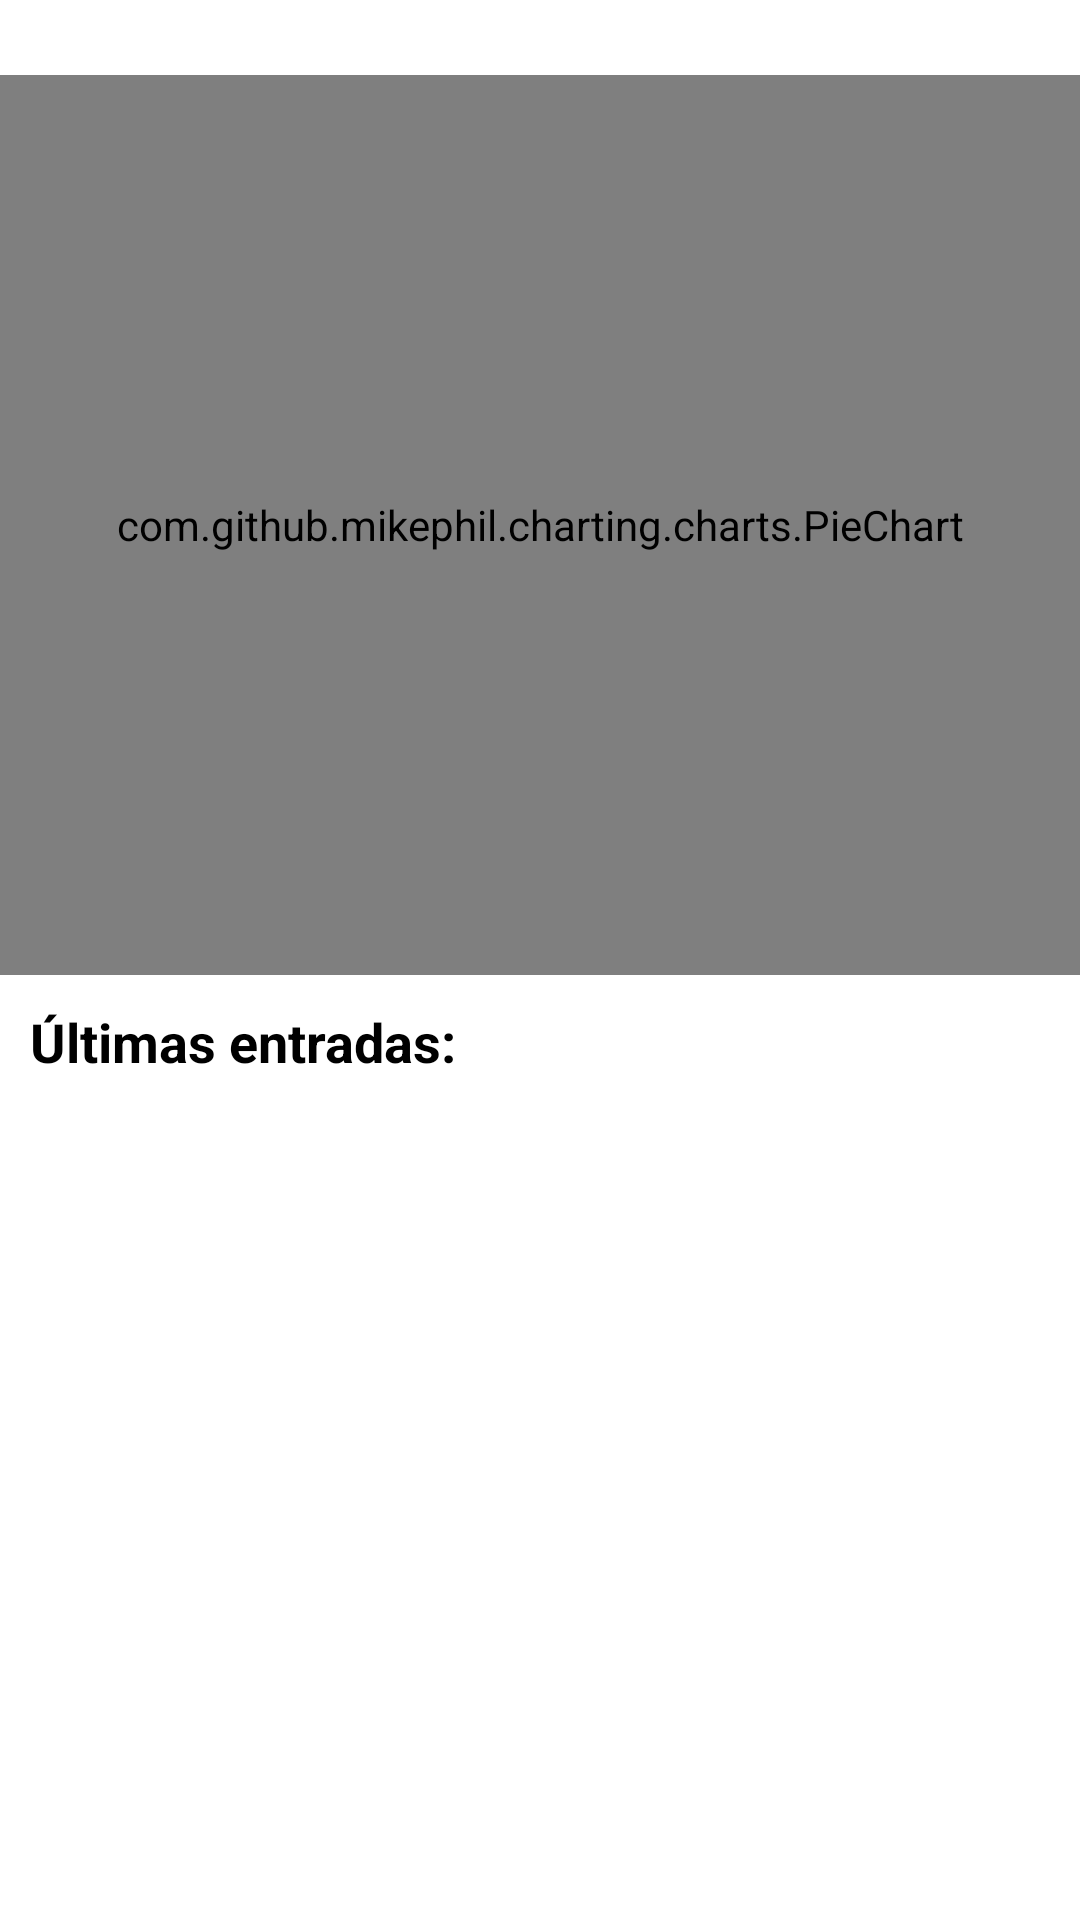

Write the Android layout XML for this screen, with the resource values it uses.
<!-- AndroidManifest.xml: application theme Theme.SaveGoals -->
<!-- res/layout/fragment_estadisticas_estadisticas.xml -->
<?xml version="1.0" encoding="utf-8"?>
<FrameLayout xmlns:android="http://schemas.android.com/apk/res/android"
    xmlns:tools="http://schemas.android.com/tools"
    android:layout_width="match_parent"
    android:layout_height="match_parent"
    tools:context=".controlador.estadisticas.EstadisticasEstadisticasFragment">

    <LinearLayout
        android:layout_width="match_parent"
        android:layout_height="match_parent"
        android:orientation="vertical">

        <TextView
            android:id="@+id/tvErrorEntradas"
            android:layout_width="match_parent"
            android:layout_height="wrap_content"
            android:layout_margin="10dp"
            android:gravity="center"
            android:text="@string/no_entardas"
            android:textColor="#FF0000"
            android:textSize="16sp"
            android:textStyle="bold"
            android:visibility="gone" />

        <com.github.mikephil.charting.charts.PieChart
            android:id="@+id/piechart"
            android:layout_width="match_parent"
            android:layout_height="300sp"
            android:layout_marginTop="25dp" />

        <TextView
            android:id="@+id/tvUltimasEntradas"
            android:layout_width="match_parent"
            android:layout_height="wrap_content"
            android:layout_margin="10dp"
            android:layout_marginTop="25dp"
            android:text="@string/ultimas_entradas"
            android:textSize="18sp"
            android:textStyle="bold" />

        <LinearLayout
            android:id="@+id/lyUltimasEntradas"
            android:layout_width="match_parent"
            android:layout_height="wrap_content"
            android:orientation="vertical"/>

    </LinearLayout>

</FrameLayout>
<!-- resources referenced by this layout -->
<resources>
  <string name="no_entardas">No hay entradas en este objetivo</string>
  <string name="ultimas_entradas">Últimas entradas:</string>
  <style name="Theme.SaveGoals" parent="Theme.MaterialComponents.DayNight.DarkActionBar">
          
          <item name="colorPrimary">@color/primario</item>
          <item name="colorPrimaryVariant">@color/secundarioOscuro</item>
          <item name="colorOnPrimary">@color/white</item>
          
          <item name="colorSecondary">@color/secundarioClaro</item>
          <item name="colorSecondaryVariant">@color/teal_700</item>
          <item name="colorOnSecondary">@color/black</item>
          
          <item name="android:statusBarColor">?attr/colorPrimaryVariant</item>
          
          <item name="backgroundColor">@color/fondoClaro</item>
  
          <item name="windowActionBar">false</item>
          <item name="windowNoTitle">true</item>
  
          
          <item name="android:textColor">@color/black</item>
          <item name="tint">@color/black</item>
          <item name="iconTint">@color/black</item>
          <item name="android:tint">@color/black</item>
          <item name="compactCalendarBackgroundColor">@color/white</item>
          <item name="compactCalendarTextColor">@color/black</item>
          <item name="compactCalendarCurrentSelectedDayBackgroundColor">@color/grey</item>
          <item name="compactCalendarCurrentSelectedDayTextColor">@color/white</item>
          <item name="compactCalendarCurrentDayBackgroundColor">@color/azul</item>
  
      </style>
  <color name="primario">#4169E1</color>
  <color name="secundarioOscuro">#191970</color>
  <color name="white">#FFFFFFFF</color>
  <color name="secundarioClaro">#6495ED</color>
  <color name="teal_700">#FF018786</color>
  <color name="black">#000000</color>
  <color name="fondoClaro">#FFFFFF</color>
  <color name="grey">#3D3C3C</color>
  <color name="azul">#569DD3</color>
</resources>
